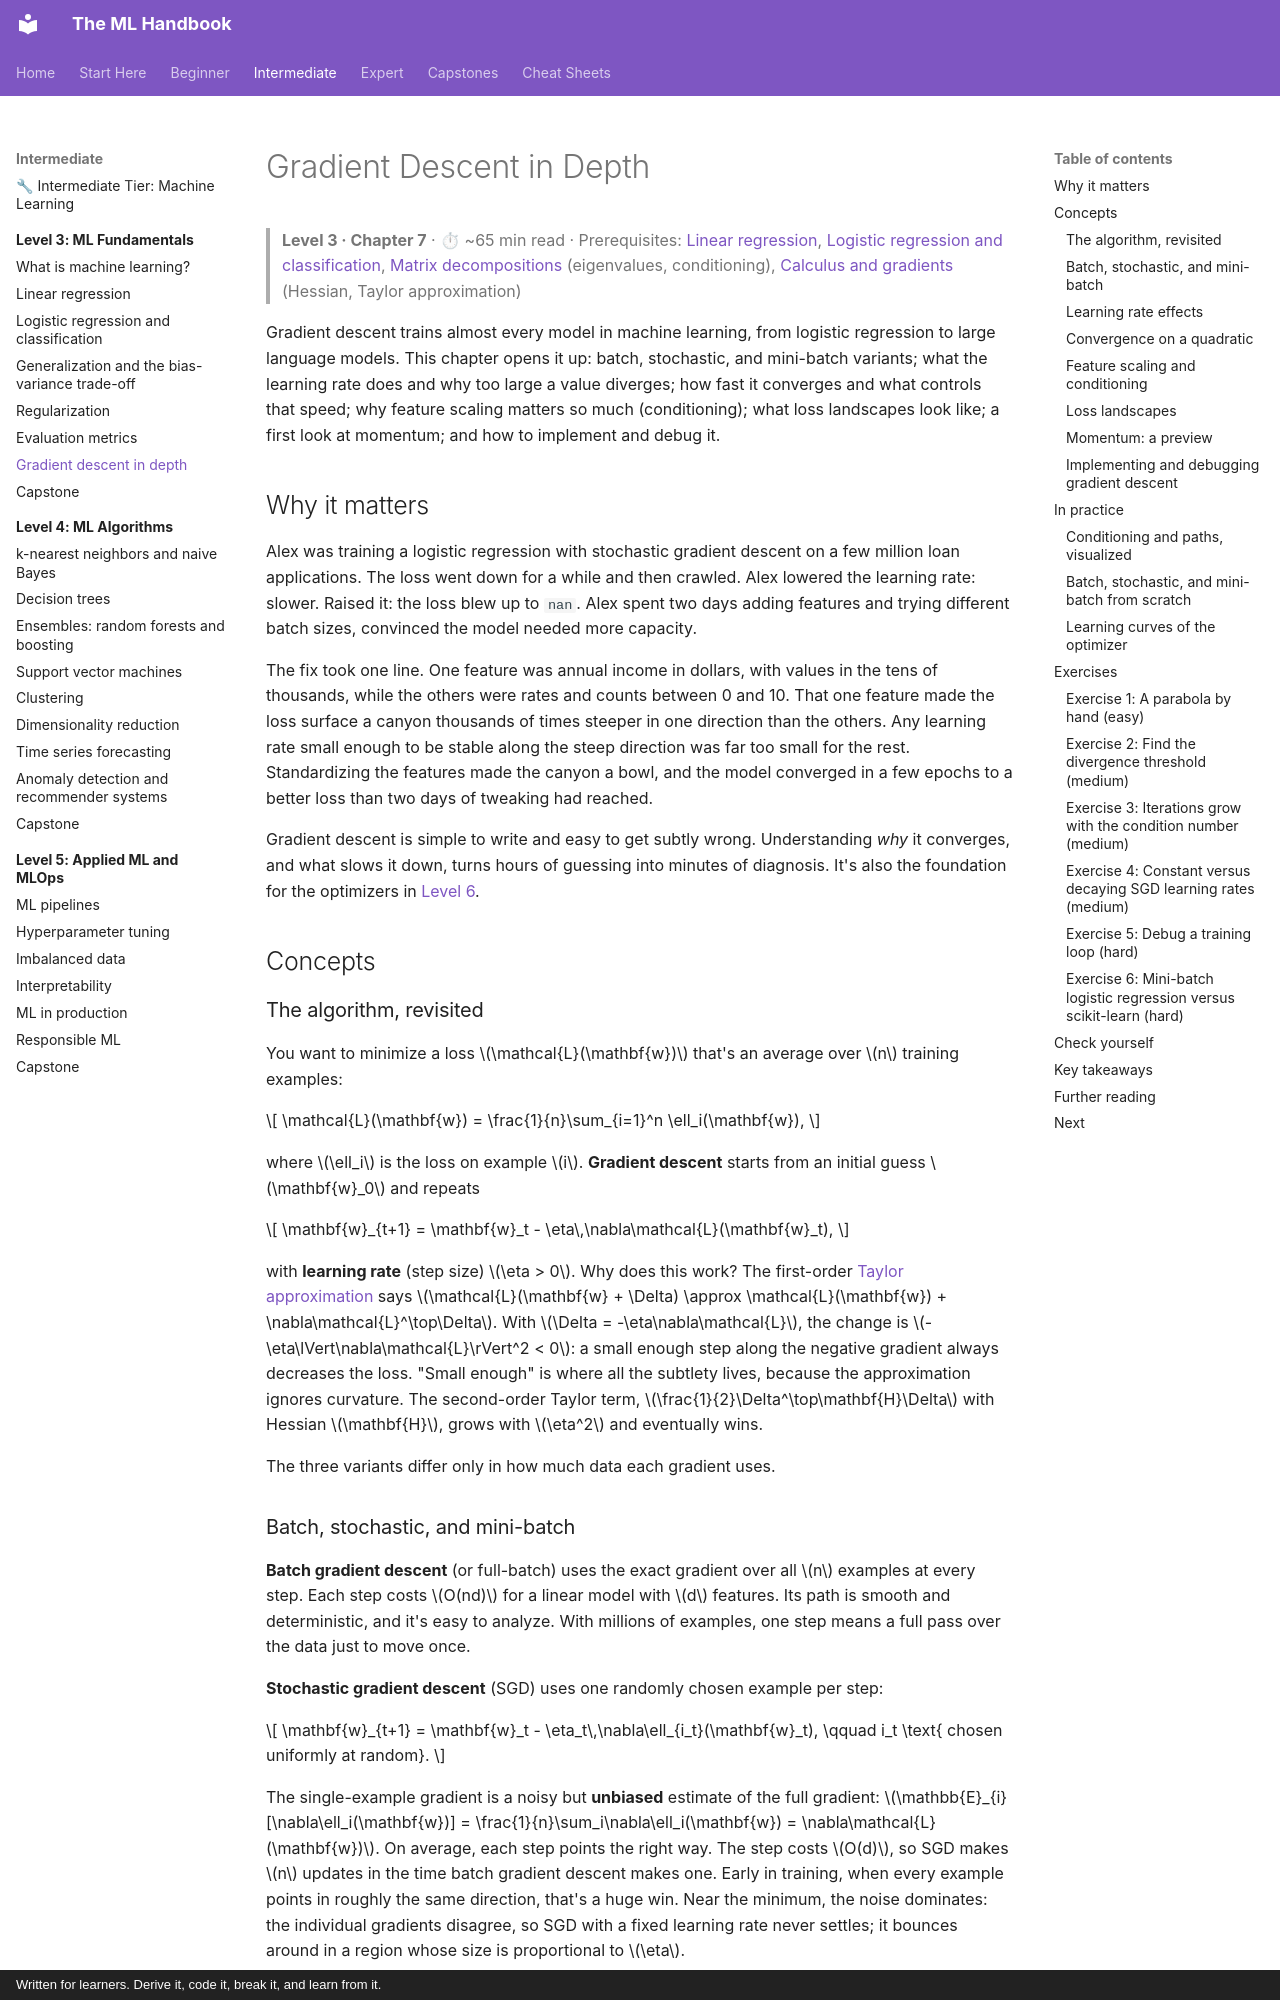

repository: astroboy1183/ml-handbook · page: chapters/03-ml-fundamentals/07-gradient-descent-in-depth/index.html · generator: mkdocs · copyright: Written for learners. Derive it, code it, break it, and learn from it.

# Gradient Descent in Depth

> **Level 3 · Chapter 7** · ⏱ ~65 min read · Prerequisites: [Linear regression](02-linear-regression.md), [Logistic regression and classification](03-logistic-regression.md), [Matrix decompositions](../01-math-foundations/02-matrix-decompositions.md) (eigenvalues, conditioning), [Calculus and gradients](../01-math-foundations/03-calculus-and-gradients.md) (Hessian, Taylor approximation)

Gradient descent trains almost every model in machine learning, from logistic regression to large language models. This chapter opens it up: batch, stochastic, and mini-batch variants; what the learning rate does and why too large a value diverges; how fast it converges and what controls that speed; why feature scaling matters so much (conditioning); what loss landscapes look like; a first look at momentum; and how to implement and debug it.

## Why it matters

Alex was training a logistic regression with stochastic gradient descent on a few million loan applications. The loss went down for a while and then crawled. Alex lowered the learning rate: slower. Raised it: the loss blew up to `nan`. Alex spent two days adding features and trying different batch sizes, convinced the model needed more capacity.

The fix took one line. One feature was annual income in dollars, with values in the tens of thousands, while the others were rates and counts between 0 and 10. That one feature made the loss surface a canyon thousands of times steeper in one direction than the others. Any learning rate small enough to be stable along the steep direction was far too small for the rest. Standardizing the features made the canyon a bowl, and the model converged in a few epochs to a better loss than two days of tweaking had reached.

Gradient descent is simple to write and easy to get subtly wrong. Understanding *why* it converges, and what slows it down, turns hours of guessing into minutes of diagnosis. It's also the foundation for the optimizers in [Level 6](../06-neural-networks/04-optimizers.md).

## Concepts

### The algorithm, revisited

You want to minimize a loss $\mathcal{L}(\mathbf{w})$ that's an average over $n$ training examples:

$$
\mathcal{L}(\mathbf{w}) = \frac{1}{n}\sum_{i=1}^n \ell_i(\mathbf{w}),
$$

where $\ell_i$ is the loss on example $i$. **Gradient descent** starts from an initial guess $\mathbf{w}_0$ and repeats

$$
\mathbf{w}_{t+1} = \mathbf{w}_t - \eta\,\nabla\mathcal{L}(\mathbf{w}_t),
$$

with **learning rate** (step size) $\eta > 0$. Why does this work? The first-order [Taylor approximation](../01-math-foundations/03-calculus-and-gradients.md#taylor-approximation) says $\mathcal{L}(\mathbf{w} + \Delta) \approx \mathcal{L}(\mathbf{w}) + \nabla\mathcal{L}^\top\Delta$. With $\Delta = -\eta\nabla\mathcal{L}$, the change is $-\eta\lVert\nabla\mathcal{L}\rVert^2 < 0$: a small enough step along the negative gradient always decreases the loss. "Small enough" is where all the subtlety lives, because the approximation ignores curvature. The second-order Taylor term, $\frac{1}{2}\Delta^\top\mathbf{H}\Delta$ with Hessian $\mathbf{H}$, grows with $\eta^2$ and eventually wins.

The three variants differ only in how much data each gradient uses.
